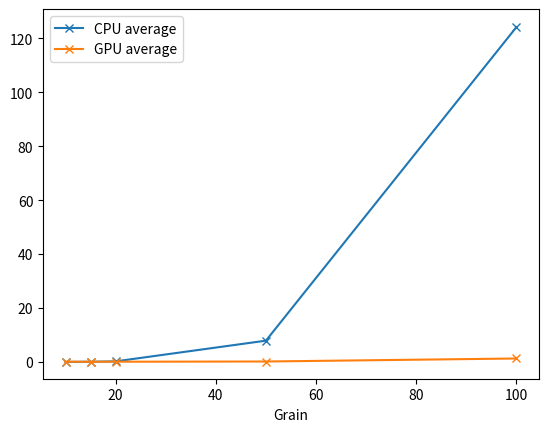

Write the Python code that produced this figure.
# Import the necessary libraries to read 
# dataset and work on that 
import pandas as pd 
import numpy as np 
import matplotlib.pyplot as plt 

# Make the dataframe for evaluation on Errorbars 
df = pd.DataFrame({ 
	'Grain': [10, 15, 20, 50, 100] + [10, 15, 20, 50, 100], 
	'mean': [0.0170456, 0.079487, 0.2248316, 7.898748, 124.157] + [0.0957212, 0.0838592, 0.0904254, 0.1719228, 1.286828], 
	'quality': ['CPU average']*5 + ['GPU average']*5, 
	'std': [0.000592651, 0.001141872, 0.003034391, 0.008923736, 0.437862421] + [0.011953249, 0.00692039,0.009899268, 0.003762348, 0.018758001]}) 

print(df)


fig, ax = plt.subplots() 
  
for key, group in df.groupby('quality'): 
    group.plot('Grain', 'mean', yerr='std', marker='x',
               label=key, ax=ax) 
  
plt.show()